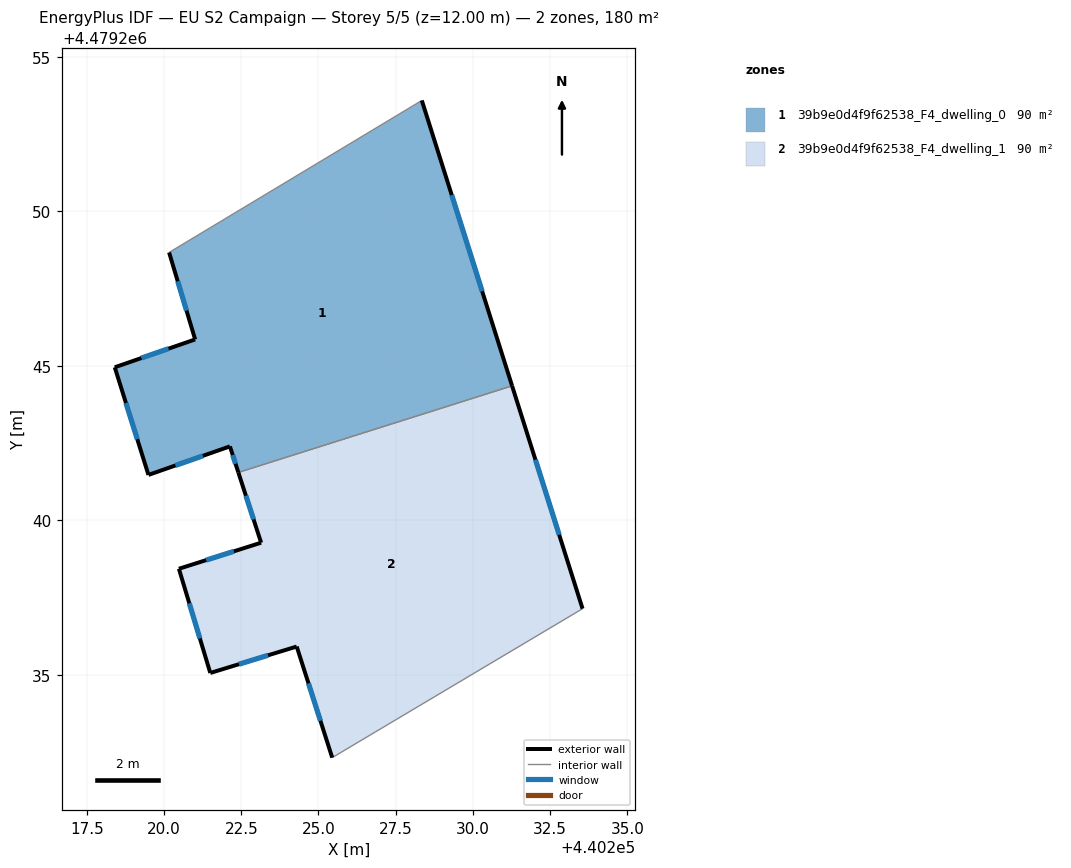
=== STOREY PLAN SPEC (per zone: floor XY polygon, exterior-wall plan segments, windows/doors) ===
zone 1: 39b9e0d4f9f62538_F4_dwelling_0  (89.9 m²)
  floor: (440228.34, 4479253.58) (440231.27, 4479244.35) (440222.41, 4479241.55) (440222.13, 4479242.39) (440219.50, 4479241.47) (440218.41, 4479244.95) (440221.01, 4479245.85) (440220.16, 4479248.67)
  exterior wall: (440221.01, 4479245.85) – (440218.41, 4479244.95)  [2.8 m]
    window: (440220.15, 4479245.55) – (440219.27, 4479245.25)  [0.9 m²]
  exterior wall: (440220.16, 4479248.67) – (440221.01, 4479245.85)  [2.9 m]
    window: (440220.44, 4479247.73) – (440220.73, 4479246.78)  [1.0 m²]
  exterior wall: (440231.27, 4479244.35) – (440228.34, 4479253.58)  [9.7 m]
    window: (440230.30, 4479247.41) – (440229.31, 4479250.52)  [3.3 m²]
  exterior wall: (440222.13, 4479242.39) – (440222.41, 4479241.55)  [0.9 m]
    window: (440222.22, 4479242.11) – (440222.32, 4479241.83)  [0.3 m²]
  exterior wall: (440219.50, 4479241.47) – (440222.13, 4479242.39)  [2.8 m]
    window: (440220.37, 4479241.77) – (440221.26, 4479242.08)  [1.0 m²]
  exterior wall: (440218.41, 4479244.95) – (440219.50, 4479241.47)  [3.6 m]
    window: (440218.77, 4479243.79) – (440219.14, 4479242.62)  [1.2 m²]
  interior walls: 2
zone 2: 39b9e0d4f9f62538_F4_dwelling_1  (89.9 m²)
  floor: (440231.27, 4479244.35) (440233.55, 4479237.14) (440225.44, 4479232.32) (440224.29, 4479235.91) (440221.50, 4479235.06) (440220.48, 4479238.43) (440223.14, 4479239.27) (440222.41, 4479241.55)
  exterior wall: (440223.14, 4479239.27) – (440220.48, 4479238.43)  [2.8 m]
    window: (440222.26, 4479238.99) – (440221.36, 4479238.71)  [1.0 m²]
  exterior wall: (440222.41, 4479241.55) – (440223.14, 4479239.27)  [2.4 m]
    window: (440222.65, 4479240.79) – (440222.90, 4479240.03)  [0.8 m²]
  exterior wall: (440233.55, 4479237.14) – (440231.27, 4479244.35)  [7.6 m]
    window: (440232.79, 4479239.53) – (440232.02, 4479241.96)  [2.6 m²]
  exterior wall: (440224.29, 4479235.91) – (440225.44, 4479232.32)  [3.8 m]
    window: (440224.68, 4479234.72) – (440225.06, 4479233.51)  [1.3 m²]
  exterior wall: (440221.50, 4479235.06) – (440224.29, 4479235.91)  [2.9 m]
    window: (440222.43, 4479235.34) – (440223.37, 4479235.63)  [1.0 m²]
  exterior wall: (440220.48, 4479238.43) – (440221.50, 4479235.06)  [3.5 m]
    window: (440220.82, 4479237.31) – (440221.16, 4479236.17)  [1.2 m²]
  interior walls: 2

=== DERIVED (storey summary) ===
Building: EU S2 Campaign
Storey: 5 of 5  (floor level z = 12.00 m)
Storey gross floor area: 179.8 m²
Zones on this storey: 2
  - 39b9e0d4f9f62538_F4_dwelling_0: floor 89.9 m²; exterior wall 22.7 m (68.1 m²); 6 window(s) 7.7 m²; WWR 11.4%
  - 39b9e0d4f9f62538_F4_dwelling_1: floor 89.9 m²; exterior wall 23.0 m (68.9 m²); 6 window(s) 7.8 m²; WWR 11.4%
Zone adjacency (shared interzone walls):
  - 39b9e0d4f9f62538_F4_dwelling_0 ↔ 39b9e0d4f9f62538_F4_dwelling_1